Image classification data set "Dataset" (mehathab-a/Projects-2 on GitHub). Class labels (3): healthy, non sprayable, sprayable.

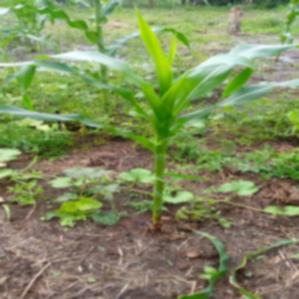
Label: healthy

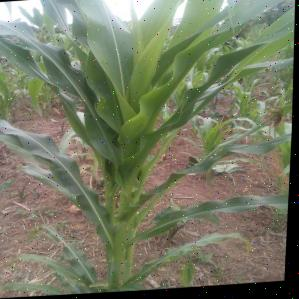
Label: healthy

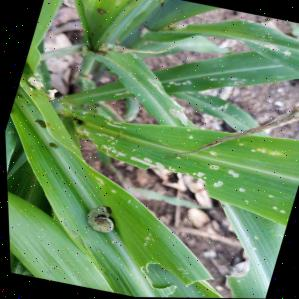
Label: sprayable

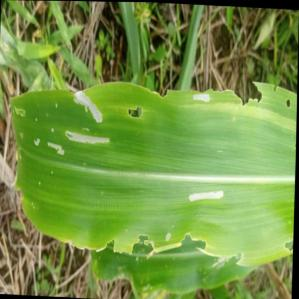
Label: sprayable

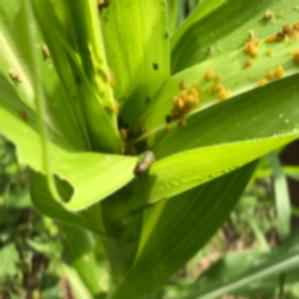
Label: non sprayable

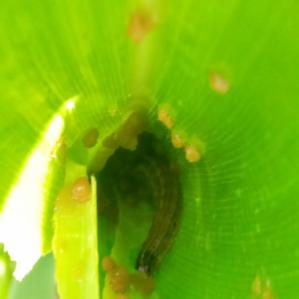
Label: non sprayable
